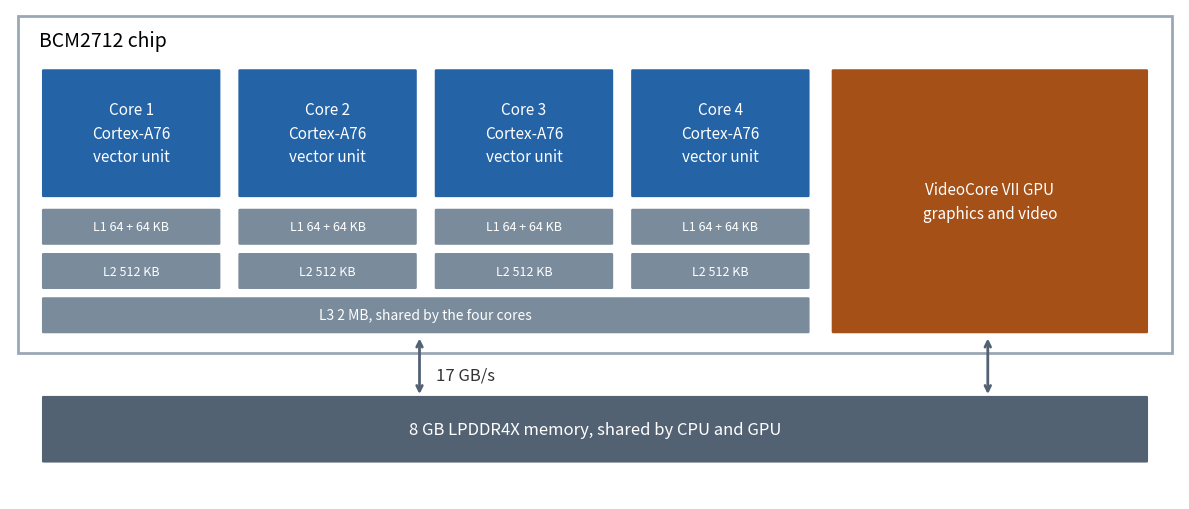

Source code (Python): (Note: this script raises an exception after producing the figure.)
"""Draw pi5-inside.png for 05.08: the cores, caches, GPU and memory of a Raspberry Pi 5 (numbers from lscpu)."""
from pathlib import Path

import matplotlib
matplotlib.use("Agg")
import matplotlib.pyplot as plt
from matplotlib.patches import FancyBboxPatch, Rectangle

CPU, GPU, CACHE, MEMORY = "#2463a6", "#a55016", "#7a8b9c", "#536273"


def box(ax, x, y, w, h, text, color, size=11):
    ax.add_patch(FancyBboxPatch((x, y), w, h, boxstyle="round,pad=0.03", facecolor=color, edgecolor="white", lw=1.5))
    ax.text(x + w / 2, y + h / 2, text, ha="center", va="center", color="white", fontsize=size, linespacing=1.5)


fig, ax = plt.subplots(figsize=(12, 5.2))
ax.set(xlim=(0, 14), ylim=(0, 7.2))
ax.axis("off")
ax.add_patch(Rectangle((0.1, 2.15), 13.8, 4.95, fill=False, ec="#9aa8b5", lw=2))
ax.text(0.35, 6.65, "BCM2712 chip", fontsize=14)
for i in range(4):
    box(ax, 0.4 + 2.35 * i, 4.45, 2.1, 1.85, f"Core {i + 1}\nCortex-A76\nvector unit", CPU)
    box(ax, 0.4 + 2.35 * i, 3.75, 2.1, 0.5, "L1 64 + 64 KB", CACHE, 9)
    box(ax, 0.4 + 2.35 * i, 3.1, 2.1, 0.5, "L2 512 KB", CACHE, 9)
box(ax, 0.4, 2.45, 9.15, 0.5, "L3 2 MB, shared by the four cores", CACHE, 10)
box(ax, 9.85, 2.45, 3.75, 3.85, "VideoCore VII GPU\ngraphics and video", GPU)
box(ax, 0.4, 0.55, 13.2, 0.95, "8 GB LPDDR4X memory, shared by CPU and GPU", MEMORY, 12)
for x in (4.9, 11.7):
    ax.annotate("", xy=(x, 1.5), xytext=(x, 2.4), arrowprops={"arrowstyle": "<->", "color": "#536273", "lw": 2})
ax.text(5.1, 1.75, "17 GB/s", fontsize=12, color="#333333")
fig.tight_layout()
output = Path(__file__).with_name("pi5-inside.png")
fig.savefig(output, dpi=160, bbox_inches="tight", facecolor="white")
print(output)
